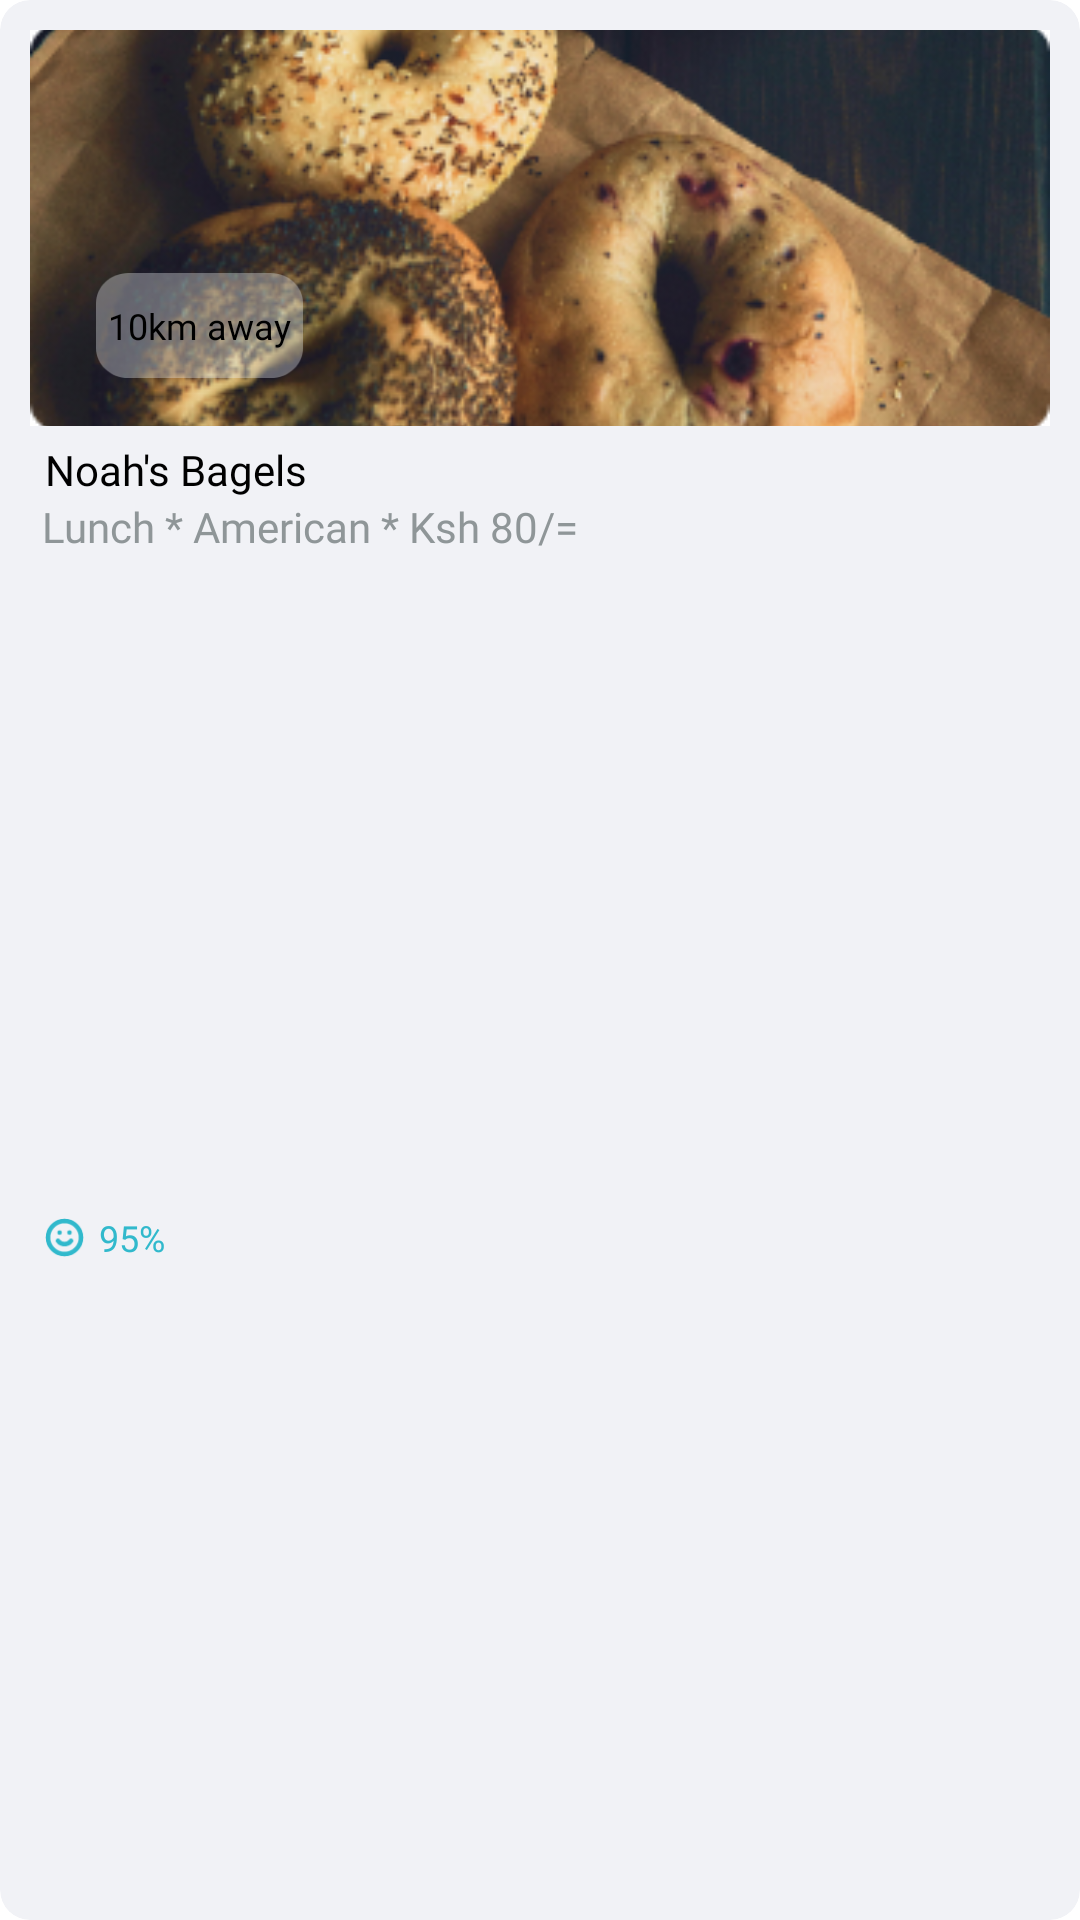

This screen was rendered from an Android layout file. Write that file and the resources it references.
<!-- AndroidManifest.xml: application theme Theme.RestaurantOrdering -->
<!-- res/layout/restaurant_item.xml -->
<?xml version="1.0" encoding="utf-8"?>
<androidx.cardview.widget.CardView xmlns:android="http://schemas.android.com/apk/res/android"
    xmlns:app="http://schemas.android.com/apk/res-auto"
    xmlns:tools="http://schemas.android.com/tools"
    android:layout_width="match_parent"
    app:cardCornerRadius="10dp"
    android:backgroundTint="#F1F2F6"
    android:layout_marginTop="10dp"
    app:cardElevation="0dp"
    android:elevation="0dp"
    android:layout_height="wrap_content">


    <androidx.constraintlayout.widget.ConstraintLayout
        android:layout_width="match_parent"
        android:layout_height="match_parent">

        <ImageView
            android:id="@+id/imageView3"
            android:layout_width="match_parent"
            android:layout_height="wrap_content"
            android:layout_margin="10dp"
            android:layout_marginTop="16dp"
            android:scaleType="centerCrop"
            app:layout_constraintEnd_toEndOf="parent"
            app:layout_constraintHorizontal_bias="0.842"
            app:layout_constraintStart_toStartOf="parent"
            app:layout_constraintTop_toTopOf="parent"
            app:srcCompat="@drawable/food" />

        <TextView
            android:id="@+id/distance"
            android:layout_width="wrap_content"
            android:layout_height="wrap_content"
            android:layout_marginStart="32dp"
            android:layout_marginBottom="16dp"
            android:background="@drawable/ic_rectangle1"
            android:fontFamily="@font/cera_medium"
            android:paddingStart="4dp"
            android:gravity="center"
            android:paddingEnd="4dp"
            android:textSize="12dp"
            android:text="10km away"
            android:clipToOutline="true"
            android:textAlignment="center"
            android:textColor="@color/black"
            app:layout_constraintBottom_toBottomOf="@id/imageView3"
            app:layout_constraintStart_toStartOf="parent" />

        <TextView
            android:id="@+id/textView7"
            android:layout_width="wrap_content"
            android:layout_height="wrap_content"
            android:text="Noah's Bagels"
            android:fontFamily="@font/cera_bold"
            android:textColor="@color/black"
            android:textSize="14sp"
            android:layout_margin="5dp"
            app:layout_constraintStart_toStartOf="@id/imageView3"
            app:layout_constraintTop_toBottomOf="@+id/imageView3" />

        <TextView
            android:id="@+id/textView9"
            android:layout_width="wrap_content"
            android:layout_height="wrap_content"
            android:layout_marginStart="4dp"
            android:layout_marginBottom="5dp"
            android:fontFamily="@font/cera_medium"
            android:text="Lunch * American * Ksh 80/="
            android:textColor="#8F9698"
            app:layout_constraintStart_toStartOf="@id/imageView3"
            app:layout_constraintTop_toBottomOf="@+id/textView7" />

        <ImageView
            android:id="@+id/imageView4"
            android:layout_width="wrap_content"
            android:layout_height="wrap_content"
            android:layout_margin="5dp"
            app:layout_constraintBottom_toBottomOf="parent"
            app:layout_constraintStart_toStartOf="@+id/imageView3"
            app:layout_constraintTop_toBottomOf="@+id/textView9"
            app:srcCompat="@drawable/ic_smiley" />

        <TextView
            android:id="@+id/textView10"
            android:layout_width="wrap_content"
            android:layout_height="wrap_content"
            android:text="95%"
            android:textColor="#31B9CC"
            android:textSize="12sp"
            android:fontFamily="@font/cera_bold"
            android:layout_marginStart="5dp"
            app:layout_constraintBottom_toBottomOf="@+id/imageView4"
            app:layout_constraintStart_toEndOf="@+id/imageView4"
            app:layout_constraintTop_toTopOf="@+id/imageView4" />

    </androidx.constraintlayout.widget.ConstraintLayout>
</androidx.cardview.widget.CardView>
<!-- resources referenced by this layout -->
<resources>
  <!-- drawable food: jpg bitmap (drawable, 77140 bytes) -->
  <!-- drawable ic_rectangle1 (drawable) -->
  <vector xmlns:android="http://schemas.android.com/apk/res/android"
      android:width="64dp"
      android:height="35dp"
      android:viewportWidth="64"
      android:viewportHeight="35">
    <path
        android:pathData="M0,10C0,4.4771 4.4771,0 10,0H54C59.5228,0 64,4.4771 64,10V25C64,30.5228 59.5228,35 54,35H10C4.4771,35 0,30.5228 0,25V10Z"
        android:fillColor="#F1F2F6"
        android:fillAlpha="0.35"/>
  </vector>
  <!-- drawable ic_smiley (drawable) -->
  <vector xmlns:android="http://schemas.android.com/apk/res/android"
      android:width="13dp"
      android:height="13dp"
      android:viewportWidth="13"
      android:viewportHeight="13">
    <path
        android:pathData="M6.5,12C9.5376,12 12,9.5376 12,6.5C12,3.4624 9.5376,1 6.5,1C3.4624,1 1,3.4624 1,6.5C1,9.5376 3.4624,12 6.5,12Z"
        android:strokeLineJoin="round"
        android:strokeWidth="1.5"
        android:fillColor="#00000000"
        android:strokeColor="#31B9CC"
        android:strokeLineCap="round"/>
    <path
        android:pathData="M4.3,7.6C4.3,7.6 5.125,8.7 6.5,8.7C7.875,8.7 8.7,7.6 8.7,7.6"
        android:strokeLineJoin="round"
        android:strokeWidth="1.5"
        android:fillColor="#00000000"
        android:strokeColor="#31B9CC"
        android:strokeLineCap="round"/>
    <path
        android:pathData="M4.85,4.85H4.8569"
        android:strokeLineJoin="round"
        android:strokeWidth="1.5"
        android:fillColor="#00000000"
        android:strokeColor="#31B9CC"
        android:strokeLineCap="round"/>
    <path
        android:pathData="M8.15,4.85H8.1569"
        android:strokeLineJoin="round"
        android:strokeWidth="1.5"
        android:fillColor="#00000000"
        android:strokeColor="#31B9CC"
        android:strokeLineCap="round"/>
  </vector>
  <style name="Theme.RestaurantOrdering" parent="Theme.MaterialComponents.DayNight.DarkActionBar">
          
          <item name="colorPrimary">@color/purple_500</item>
          <item name="colorPrimaryVariant">@color/purple_700</item>
          <item name="colorOnPrimary">@color/white</item>
          
          <item name="colorSecondary">@color/teal_200</item>
          <item name="colorSecondaryVariant">@color/teal_700</item>
          <item name="colorOnSecondary">@color/black</item>
          
          <item name="android:statusBarColor" tools:targetApi="l">?attr/colorPrimaryVariant</item>
          
      </style>
  <!-- not gathered from this repository: default colours our renderer supplied (Android Studio template values) -->
  <color name="purple_500">#FF6200EE</color>
  <color name="purple_700">#FF3700B3</color>
  <color name="teal_200">#FF03DAC5</color>
  <color name="teal_700">#FF018786</color>
  <color name="black">#FF000000</color>
  <color name="white">#FFFFFFFF</color>
</resources>
